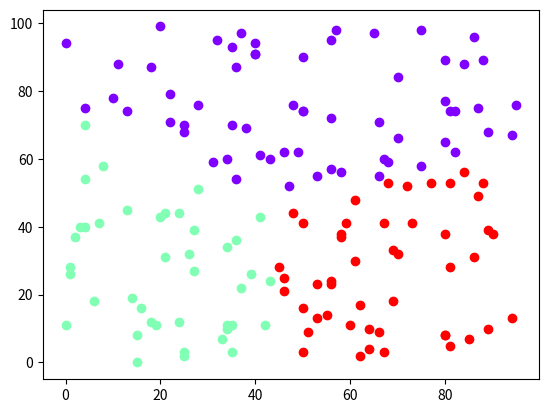

This chart was generated by the following Python code:
import numpy as np
import matplotlib.pyplot as plt
import matplotlib.cm as cm


class PointsMap:
    def __init__(self, lenght: int = 100, width: int = 100, size: int = 20, map_point=None):
        self.lenght = lenght
        self.width = width
        self.size = size
        self.map_point = map_point

    def create_map(self):
        return np.array([np.random.randint(self.lenght, size=2) for _ in range(self.size)])

    def bind_created_map(self):
        self.map_point = self.create_map()

    def choose_centroids(self, k_value=3):
        if self.map_point is not None:
            random_index = np.random.choice(self.size, size=k_value, replace=False)
            return self.map_point[random_index,:]


class KZones:
    def __init__(self, lenght: int = 100, size: int = 20, k_value: int = 3):
        self.lenght = lenght
        self.size = size
        self.k_value = k_value
        self.points_set, self.centroids = self.initialize_points_set()

    def initialize_points_set(self):
        points_map_instance = PointsMap(lenght=self.lenght, size=self.size)
        points_map_instance.bind_created_map()
        return points_map_instance.map_point, points_map_instance.choose_centroids(self.k_value)

    def assign_point_to_zone(self):
        assignment_list = []
        for elem in self.points_set:
            tmp_list = []
            for centroid in self.centroids:
                tmp_list.append(np.linalg.norm([elem - centroid]))
            assignment_list.append(np.argmin(tmp_list))
        return assignment_list

    def new_centroids(self):
        assignment_list = np.array(self.assign_point_to_zone()) # todo change to array in assign_point_to_zone method
        new_centroid_list = np.empty((1,2), dtype=int)
        for i in range(self.k_value):
            tmp = self.points_set[assignment_list == i].mean(axis=0)
            new_centroid_list = np.append(new_centroid_list, [tmp], axis=0)
        return np.around(new_centroid_list[1:], decimals=2)

    def choose_final_centroids(self):
        tmp_centroids = self.new_centroids()
        while not np.array_equal(self.centroids, tmp_centroids):
            self.centroids = tmp_centroids
            tmp_centroids = self.new_centroids()

    @staticmethod
    def points_set_flatten_to_plot(points):
        flatten_array = points.flatten('F').copy()
        return flatten_array[:int(len(flatten_array)/2)], flatten_array[int(len(flatten_array)/2):]

    def plot_points_set(self):
        assignment_array = np.array(self.assign_point_to_zone())
        colors = cm.rainbow(np.linspace(0, 1, self.k_value))
        for i in range(self.k_value):
            tmp = self.points_set[assignment_array == i]
            x, y = self.points_set_flatten_to_plot(tmp)
            plt.scatter(x, y, color=colors[i])
        plt.show()
        plt.savefig("k_means_{}.png".format(self.k_value))


# create sample:
k_zone = KZones(lenght=100, size=150, k_value=3)
k_zone.choose_final_centroids()
k_zone.plot_points_set()

